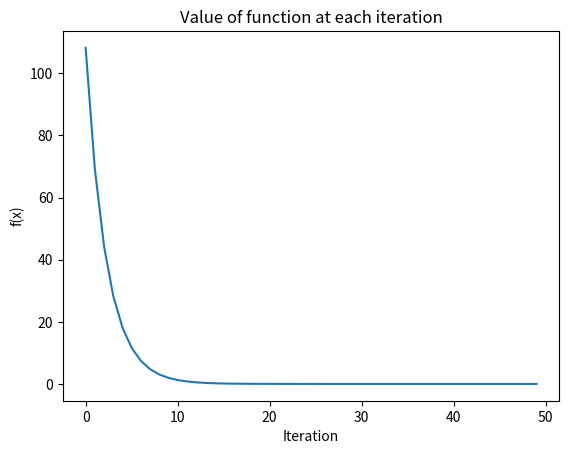

Here is the Python script that generated this plot:
import numpy as np
import matplotlib.pyplot as plt

# Define the function f(x) =  y=(x+3)²
def function(x):
    return (x+3)**2

# Define the derivative of the function f'(x) = 2(x+3)
def derivative(x):
    return 2 * (x + 3)

# Gradient Descent Algorithm
def gradient_descent(learning_rate, epochs):
    x = 10  # Initial value of x
    history = []  # To store the history of x values

    for _ in range(epochs):
        gradient = derivative(x)
        x = x - learning_rate * gradient  # Update x
        history.append(x)

    return x, history

# Parameters
learning_rate = 0.1
epochs = 50

# Run Gradient Descent
minima, history = gradient_descent(learning_rate, epochs)

# Output and Plot
print(f"The local minima occurs at: {minima}")

plt.plot([function(x) for x in history])
plt.title("Value of function at each iteration")
plt.xlabel("Iteration")
plt.ylabel("f(x)")
plt.show()